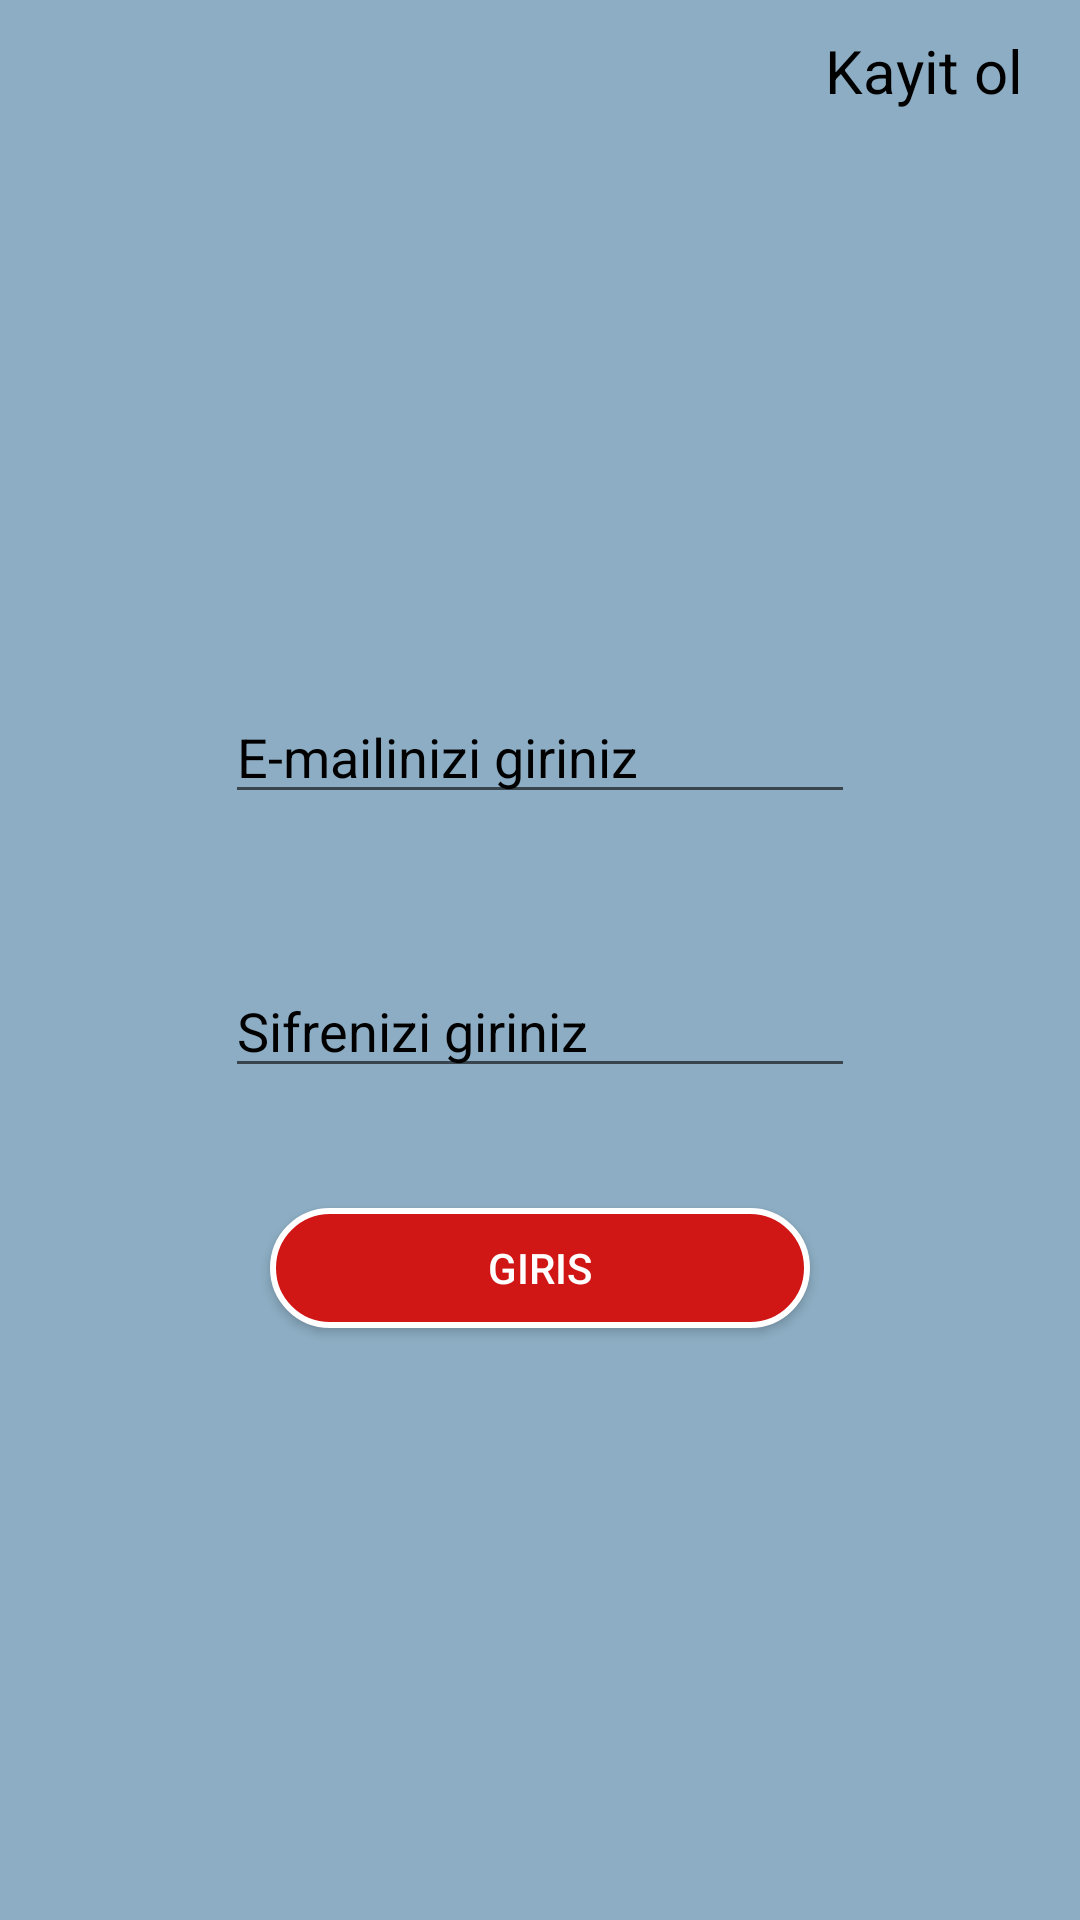

The Android layout XML behind this screen, and the referenced resources:
<!-- AndroidManifest.xml: application theme Theme.TriviaGame -->
<!-- res/layout/fragment_log_in.xml -->
<?xml version="1.0" encoding="utf-8"?>
<androidx.constraintlayout.widget.ConstraintLayout xmlns:android="http://schemas.android.com/apk/res/android"
    xmlns:app="http://schemas.android.com/apk/res-auto"
    xmlns:tools="http://schemas.android.com/tools"
    android:layout_width="match_parent"
    android:layout_height="match_parent"
    android:background="#8CADC3"
    tools:context=".ui.loginactivity.LogInFragment">

    <TextView
        android:id="@+id/textViewKayitOl"
        android:layout_width="70dp"
        android:layout_height="30dp"
        android:layout_marginTop="10dp"
        android:layout_marginRight="15dp"
        android:text="Kayit ol"
        android:textColor="@color/black"
        android:textSize="20sp"
        app:layout_constraintEnd_toEndOf="parent"
        app:layout_constraintTop_toTopOf="parent" />

    <EditText
        android:id="@+id/editTextEmail"
        android:layout_width="wrap_content"
        android:layout_height="wrap_content"
        android:layout_marginTop="230dp"
        android:ems="10"
        android:hint="E-mailinizi giriniz"
        android:inputType="textEmailAddress"
        android:textColor="@color/black"
        android:textColorHint="@color/black"
        app:layout_constraintEnd_toEndOf="parent"
        app:layout_constraintStart_toStartOf="parent"
        app:layout_constraintTop_toTopOf="parent" />

    <EditText
        android:id="@+id/editTextPassword"
        android:layout_width="wrap_content"
        android:layout_height="wrap_content"
        android:layout_marginTop="50dp"
        android:ems="10"
        android:hint="Sifrenizi giriniz"
        android:inputType="textPassword"
        android:textColorHint="@color/black"
        app:layout_constraintEnd_toEndOf="@+id/editTextEmail"
        app:layout_constraintStart_toStartOf="@+id/editTextEmail"
        app:layout_constraintTop_toBottomOf="@+id/editTextEmail" />

    <Button
        android:id="@+id/buttonGirisYap"
        android:layout_width="180dp"
        android:layout_height="40dp"
        android:layout_marginTop="40dp"
        android:background="@drawable/wrong_answer_button_background"
        android:backgroundTintMode="add"
        android:text="Giris"
        android:textColor="@color/white"
        app:layout_constraintEnd_toEndOf="parent"
        app:layout_constraintStart_toStartOf="parent"
        app:layout_constraintTop_toBottomOf="@+id/editTextPassword" />

</androidx.constraintlayout.widget.ConstraintLayout>
<!-- resources referenced by this layout -->
<resources>
  <!-- drawable wrong_answer_button_background (drawable) -->
  <?xml version="1.0" encoding="utf-8"?>
  <shape
      xmlns:android="http://schemas.android.com/apk/res/android"
      >
      <corners android:radius="600dp"
          />
      <stroke
          android:width="2dp"
          android:color="@android:color/white" />
      <solid
          android:color="#D11616">
  
      </solid>
  
  </shape>
  <style name="Theme.TriviaGame" parent="Theme.MaterialComponents.DayNight.DarkActionBar">
          
          <item name="colorPrimary">#0E0E30</item>
          <item name="colorPrimaryVariant">#4C6793</item>
          <item name="colorOnPrimary">@color/white</item>
          
          <item name="colorSecondary">@color/teal_200</item>
          <item name="colorSecondaryVariant">@color/teal_700</item>
          <item name="colorOnSecondary">@color/white</item>
          
          <item name="android:statusBarColor" tools:targetApi="l">?attr/colorPrimaryVariant</item>
          
      </style>
  <!-- not gathered from this repository: default colours our renderer supplied (Android Studio template values) -->
  <color name="teal_200">#FF03DAC5</color>
  <color name="teal_700">#FF018786</color>
  <color name="black">#FF000000</color>
  <color name="white">#FFFFFFFF</color>
</resources>
